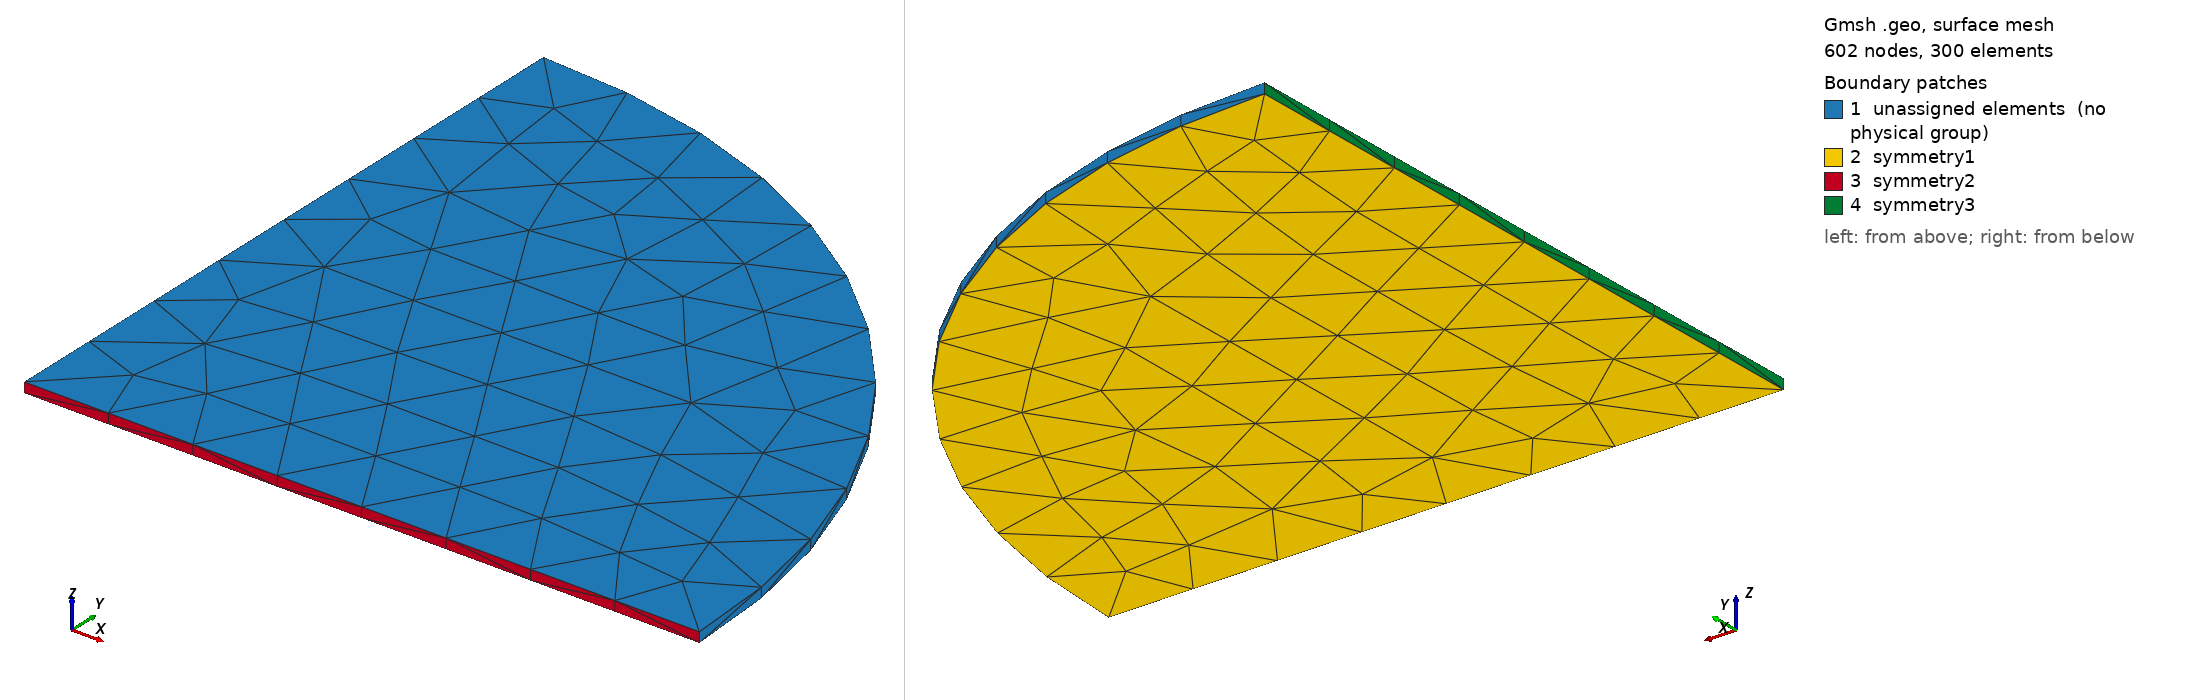

Gmsh geometry script, surface-meshed: 602 nodes, 300 surface elements. Boundary patches (legend numbers): 1 unassigned elements (no physical group), 2 symmetry1, 3 symmetry2, 4 symmetry3. Left view from above one corner, right view from below the opposite corner. Legend entries are the model's physical surfaces; 'unassigned elements' are surfaces in no physical group.

=== spinning-disk-parallel-solid-halfquarter_unstruct.geo (drawn) ===
SetFactory("OpenCASCADE");
Merge "spinning-disk-dimensions.geo";
Merge "spinning-disk-unstruct.geo";

Cylinder(1) = {0, 0, 0,  0, 0, t/2,  R, 2*Pi/4};

Physical Surface("symmetry1") = {3};
Physical Surface("symmetry2") = {4};
Physical Surface("symmetry3") = {5};
Physical Volume("bulk") = {1};


Also in the case, not shown: spinning-disk-dimensions.geo (merged mesh/CAD file); spinning-disk-unstruct.geo (merged mesh/CAD file).
